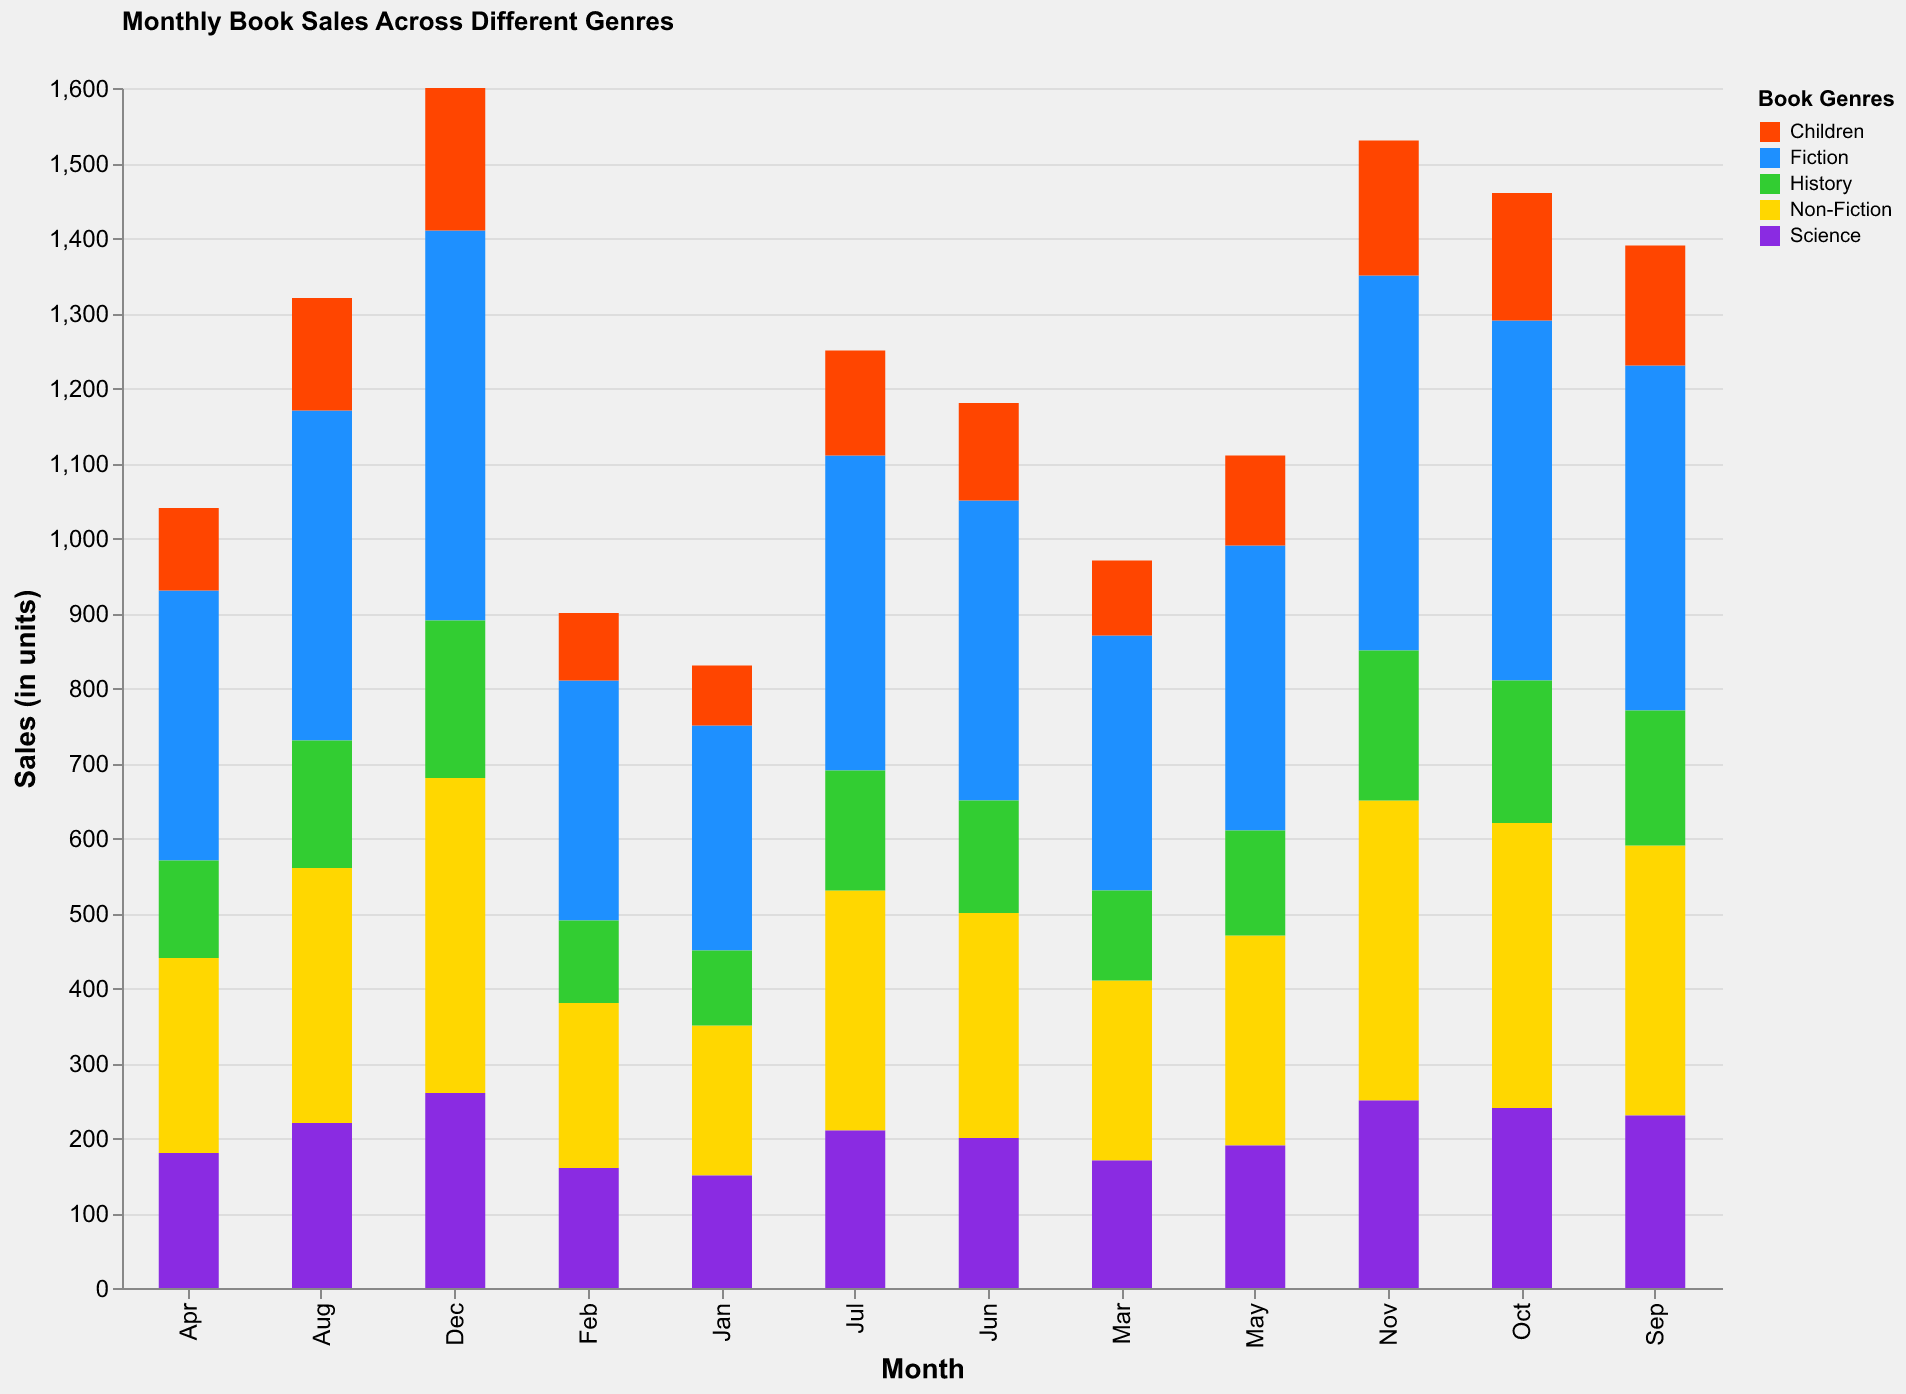

Values plotted in this chart, from the file beside it:
Month, Fiction, Non-Fiction, Science, History, Children
Jan, 300, 200, 150, 100, 80
Feb, 320, 220, 160, 110, 90
Mar, 340, 240, 170, 120, 100
Apr, 360, 260, 180, 130, 110
May, 380, 280, 190, 140, 120
Jun, 400, 300, 200, 150, 130
Jul, 420, 320, 210, 160, 140
Aug, 440, 340, 220, 170, 150
Sep, 460, 360, 230, 180, 160
Oct, 480, 380, 240, 190, 170
Nov, 500, 400, 250, 200, 180
Dec, 520, 420, 260, 210, 190
